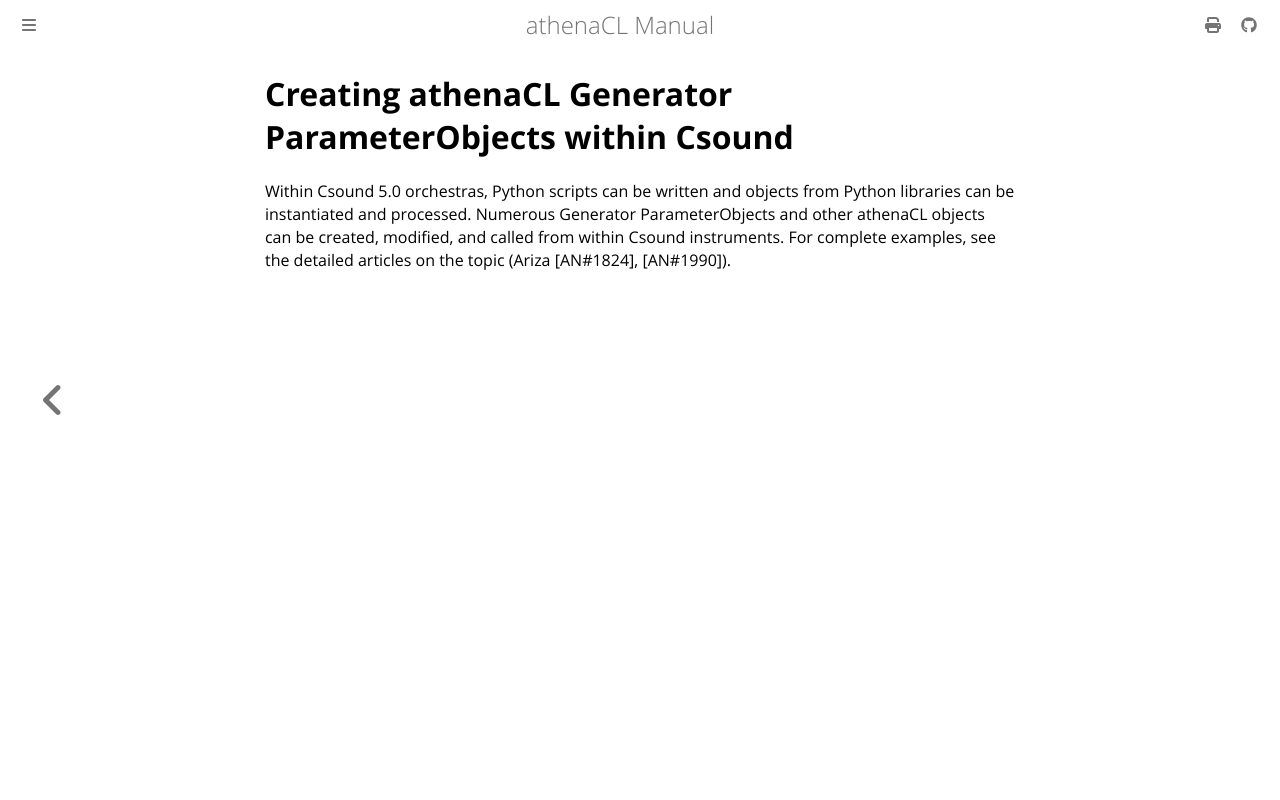

repository: ales-tsurko/athenaCL · page: chapter07/04-creating-athenacl-generator-parameterobjects-within-csound.html · generator: mdbook

# Creating athenaCL Generator ParameterObjects within Csound

Within Csound 5.0 orchestras, Python scripts can be written and objects from
Python libraries can be instantiated and processed. Numerous Generator
ParameterObjects and other athenaCL objects can be created, modified, and called
from within Csound instruments. For complete examples, see the detailed articles
on the topic (Ariza [AN#1824], [AN#1990]).
